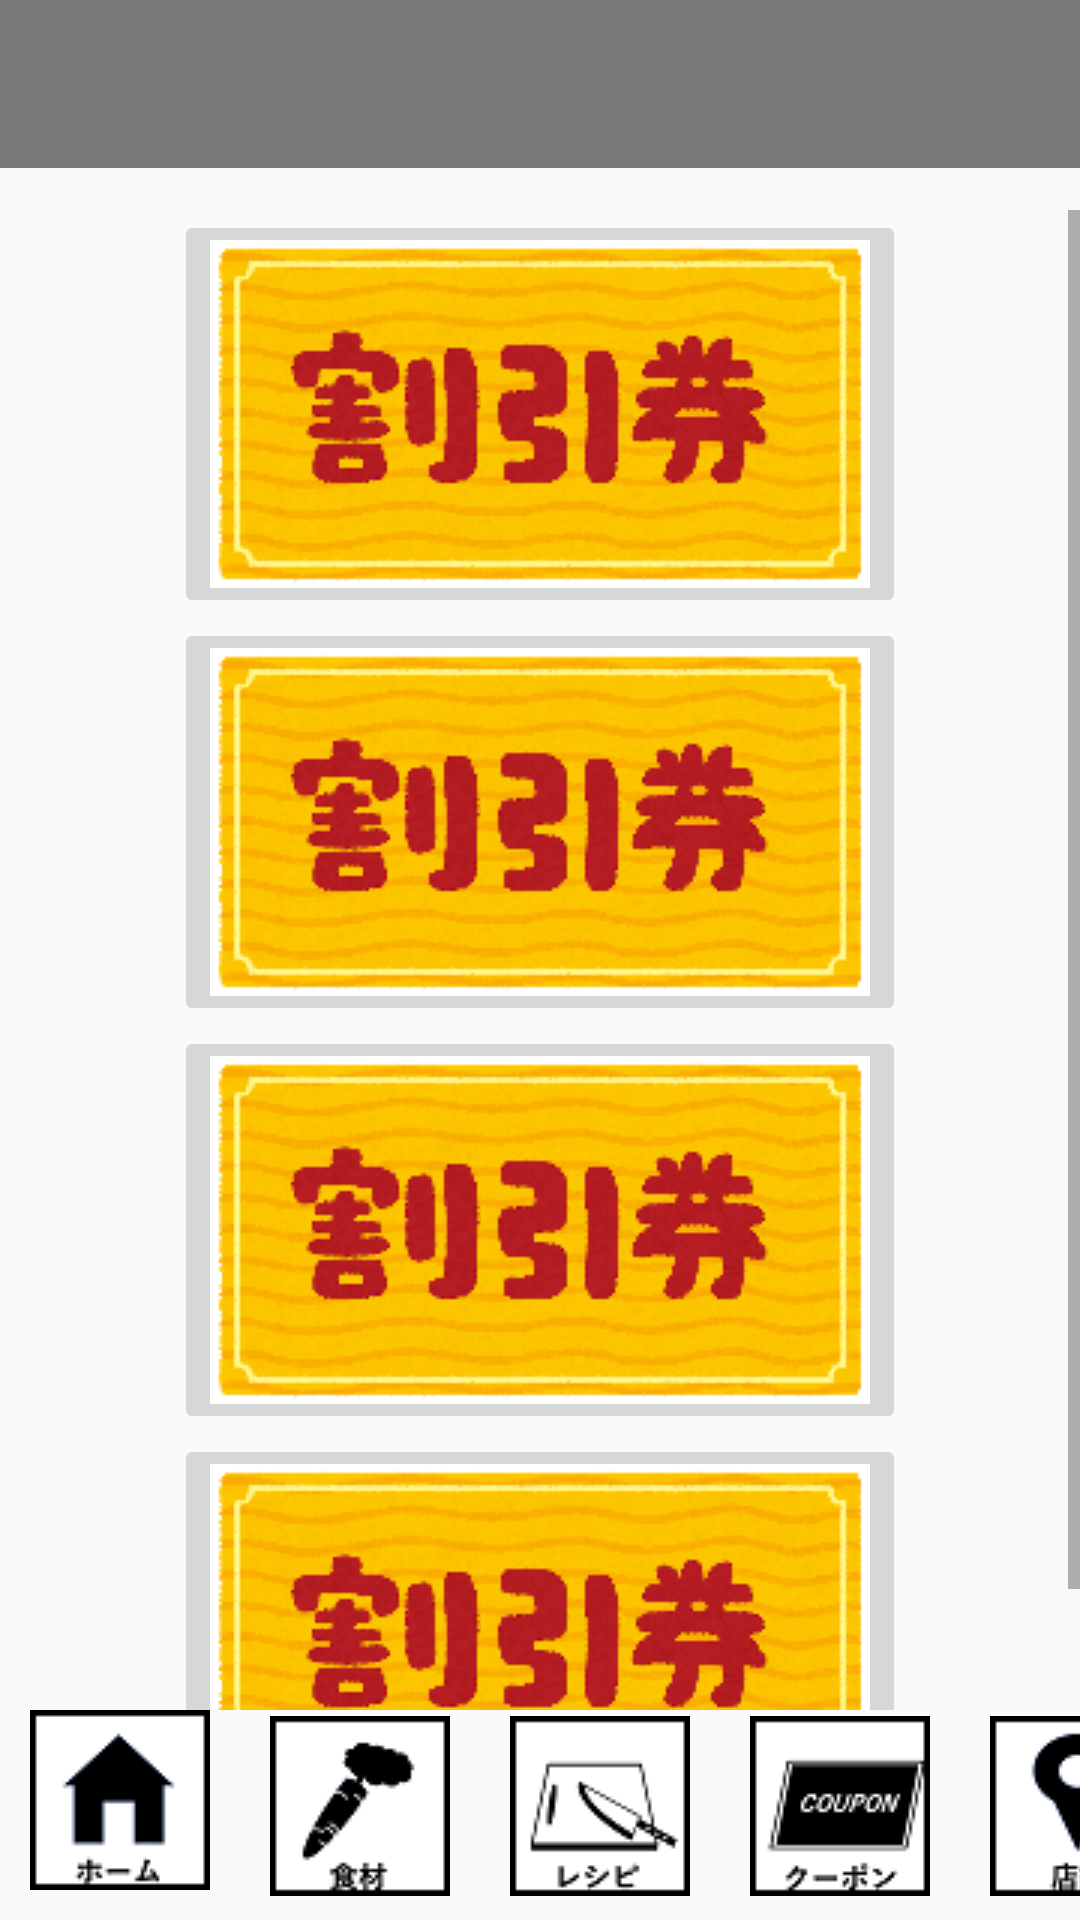

Reconstruct the res/layout file that produces this screen, plus the resources it refers to.
<!-- AndroidManifest.xml: application theme Theme.AppCompat.Light.NoActionBar -->
<!-- res/layout/activity_coupon.xml -->
<?xml version="1.0" encoding="utf-8"?>
<androidx.constraintlayout.widget.ConstraintLayout xmlns:android="http://schemas.android.com/apk/res/android"
    xmlns:app="http://schemas.android.com/apk/res-auto"
    xmlns:tools="http://schemas.android.com/tools"
    android:layout_width="match_parent"
    android:layout_height="match_parent"
    tools:context=".CouponActivity">

    

    
    
    <androidx.appcompat.widget.Toolbar
        android:id="@+id/toolbar"
        android:layout_width="0dp"
        android:layout_height="wrap_content"
        android:layout_marginBottom="496dp"
        android:background="@color/gray"
        android:minHeight="?attr/actionBarSize"
        android:theme="?attr/actionBarTheme"
        app:layout_constraintEnd_toEndOf="parent"
        app:layout_constraintStart_toStartOf="parent"
        app:layout_constraintTop_toTopOf="parent" />
    

    
    <ImageButton
        android:id="@+id/shopImageButton"
        android:layout_width="wrap_content"
        android:layout_height="wrap_content"
        android:layout_marginStart="330dp"
        android:layout_marginLeft="330dp"
        android:layout_marginBottom="8dp"
        android:background="@color/black"
        app:srcCompat="@drawable/shopimage"
        app:layout_constraintBottom_toBottomOf="parent"
        app:layout_constraintStart_toStartOf="parent"
        tools:ignore="MissingConstraints" />

    
    <ImageButton
        android:id="@+id/homeImageButton"
        android:layout_width="wrap_content"
        android:layout_height="wrap_content"
        android:layout_marginStart="10dp"
        android:layout_marginLeft="10dp"
        android:layout_marginBottom="10dp"
        android:background="@color/black"
        android:src="@drawable/homeimage"
        app:layout_constraintBottom_toBottomOf="parent"
        app:layout_constraintStart_toStartOf="parent" />

    
    <ImageButton
        android:id="@+id/foodImageButton"
        android:layout_width="wrap_content"
        android:layout_height="wrap_content"
        android:layout_marginStart="90dp"
        android:layout_marginLeft="90dp"
        android:layout_marginBottom="8dp"
        android:background="@color/black"
        android:src="@drawable/foodimage"
        app:layout_constraintBottom_toBottomOf="parent"
        app:layout_constraintStart_toStartOf="parent" />

    
    <ImageButton
        android:id="@+id/recipeImageButton"
        android:layout_width="wrap_content"
        android:layout_height="wrap_content"
        android:layout_marginStart="170dp"
        android:layout_marginLeft="170dp"
        android:layout_marginBottom="8dp"
        android:background="@color/black"
        android:src="@drawable/recipeimage"
        app:layout_constraintBottom_toBottomOf="parent"
        app:layout_constraintStart_toStartOf="parent" />

    
    <ImageButton
        android:id="@+id/couponImageButton"
        android:layout_width="wrap_content"
        android:layout_height="wrap_content"
        android:layout_marginStart="250dp"
        android:layout_marginLeft="250dp"
        android:layout_marginBottom="8dp"
        android:background="@color/black"
        android:src="@drawable/couponimage"
        app:layout_constraintBottom_toBottomOf="parent"
        app:layout_constraintStart_toStartOf="parent" />

    <ScrollView
        android:layout_width="match_parent"
        android:layout_height="match_parent"
        android:layout_marginTop="70dp"
        android:layout_marginBottom="70dp">

        <LinearLayout
            android:layout_width="match_parent"
            android:layout_height="wrap_content"
            android:orientation="vertical"
            android:gravity="center_horizontal">

            <ImageButton
                android:id="@+id/imageButton2"
                android:layout_width="wrap_content"
                android:layout_height="wrap_content"
                app:srcCompat="@drawable/coupon01image" />

            <ImageButton
                android:id="@+id/imageButton3"
                android:layout_width="wrap_content"
                android:layout_height="wrap_content"
                app:srcCompat="@drawable/coupon01image" />

            <ImageButton
                android:id="@+id/imageButton4"
                android:layout_width="wrap_content"
                android:layout_height="wrap_content"
                app:srcCompat="@drawable/coupon01image" />

            <ImageButton
                android:id="@+id/imageButton5"
                android:layout_width="wrap_content"
                android:layout_height="wrap_content"
                app:srcCompat="@drawable/coupon01image" />

        </LinearLayout>
    </ScrollView>

    


    
    

</androidx.constraintlayout.widget.ConstraintLayout>
<!-- resources referenced by this layout -->
<resources>
  <color name="black">#FF000000</color>
  <color name="gray">#797979</color>
  <!-- drawable coupon01image: png bitmap (drawable, 39280 bytes) -->
  <!-- drawable couponimage: png bitmap (drawable, 1915 bytes) -->
  <!-- drawable foodimage: png bitmap (drawable, 1793 bytes) -->
  <!-- drawable homeimage: png bitmap (drawable, 1399 bytes) -->
  <!-- drawable recipeimage: png bitmap (drawable, 1936 bytes) -->
  <!-- drawable shopimage: png bitmap (drawable, 1722 bytes) -->
</resources>
